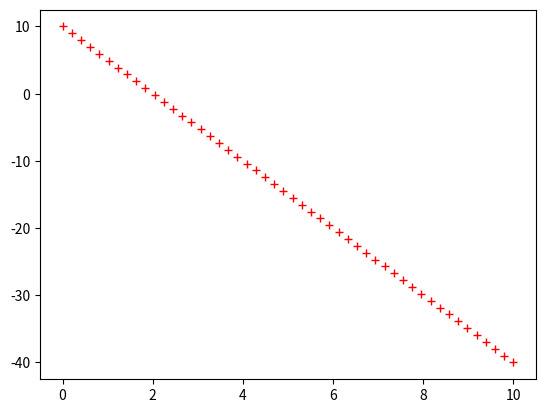

Generate this figure with matplotlib:
import matplotlib.pyplot as plt
import numpy as np

x = np.linspace(0, 10)  # from 0 to 10
y = -5 * x + 10
plt.plot(x, y, "r+")  # red + + + +
plt.show()